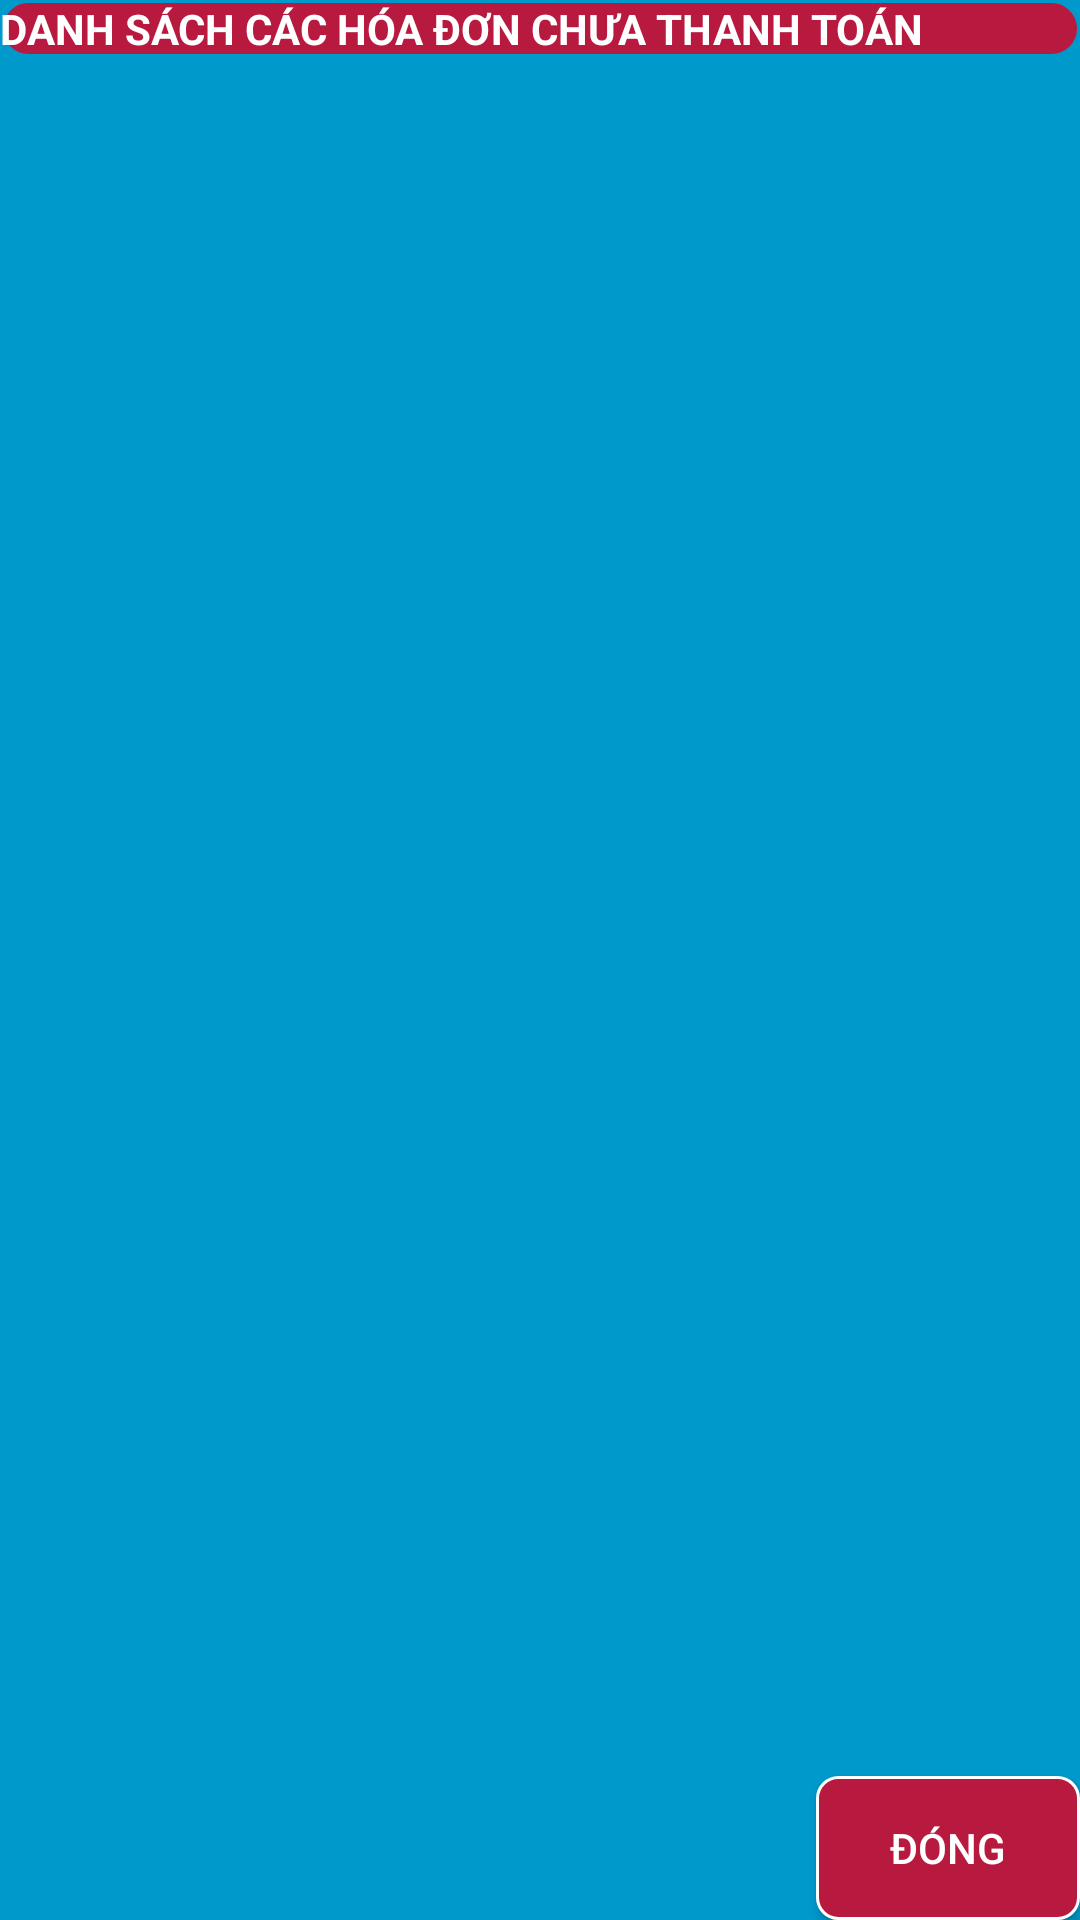

Layout XML and referenced resources for this Android screen:
<!-- AndroidManifest.xml: application theme Theme.AppCompat.Light.NoActionBar.FullScreen -->
<!-- res/layout/activity_table_opening.xml -->
<RelativeLayout xmlns:android="http://schemas.android.com/apk/res/android"
    xmlns:tools="http://schemas.android.com/tools" android:layout_width="match_parent"
    android:layout_height="match_parent"
    android:background="@android:color/holo_blue_dark"
    tools:context="androidltg.stanstudios.com.dmsmanager.TableOpening">
    <TextView
        android:id="@+id/txtopening"
        android:layout_width="match_parent"
        android:background="@drawable/customedittext"
        android:text="DANH SÁCH CÁC HÓA ĐƠN CHƯA THANH TOÁN"
        android:textStyle="bold"
        android:layout_height="wrap_content" />
    <GridView
        android:id="@+id/gridViewDangmo"
        android:layout_below="@+id/txtopening"
        android:layout_above="@+id/btndongopening"
        android:layout_width="fill_parent"
        android:layout_height="wrap_content"
        android:layout_margin="5dp"
        android:clickable="true"
        android:columnWidth="@dimen/column_with"
        android:drawSelectorOnTop="true"
        android:focusable="true"
        android:gravity="center"
        android:numColumns="auto_fit"
        android:stretchMode="columnWidth"
        android:verticalSpacing="5dp" />
    <Button
        android:id="@+id/btndongopening"
        android:text="ĐÓNG"
        android:background="@drawable/custombuttonkv"
        android:layout_width="wrap_content"
        android:layout_alignParentRight="true"
        android:layout_alignParentBottom="true"
        android:layout_height="wrap_content" />
</RelativeLayout>
<!-- resources referenced by this layout -->
<resources>
  <dimen name="column_with">120dp</dimen>
  <!-- drawable custombuttonkv (drawable) -->
  <?xml version="1.0" encoding="UTF-8"?>
  <shape
      xmlns:android="http://schemas.android.com/apk/res/android">
      <stroke
          android:width="1dp"
          android:color="@color/white"/>
      <corners
          android:radius="7dp" />
  
      <padding
          android:left="5dp"
          android:right="5dp"
          android:top="5dp"
          android:bottom="5dp"/>
  
      <solid android:color="@color/red"/>
  
  </shape>
  <!-- drawable customedittext (drawable) -->
  <?xml version="1.0" encoding="UTF-8"?>
  <shape xmlns:android="http://schemas.android.com/apk/res/android">
      <stroke
          android:width="1dp"
          android:color="@android:color/holo_blue_dark" />
      <corners android:radius="10dp" />
  
  
      <solid android:color="@color/red" />
  
  </shape>
  <style name="Theme.AppCompat.Light.NoActionBar.FullScreen" parent="@style/Theme.AppCompat.Light">
          <item name="colorPrimary">@color/colorPrimary</item>
          <item name="colorPrimaryDark">@color/colorPrimaryDark</item>
          <item name="windowNoTitle">true</item>
          <item name="windowActionBar">false</item>
          <item name="android:windowFullscreen">true</item>
          <item name="drawerArrowStyle">@style/DrawerArrowStyle</item>
          <item name="android:textColor">#ffffff</item>
      </style>
  <color name="white">#FFFFFF</color>
  <color name="red">#b7193f</color>
  <color name="colorPrimary">@color/material_deep_teal_500</color>
  <color name="colorPrimaryDark">@color/material_deep_teal_500</color>
  <style name="DrawerArrowStyle" parent="Widget.AppCompat.DrawerArrowToggle">
          <item name="spinBars">true</item>
          <item name="color">@android:color/white</item>
      </style>
</resources>
